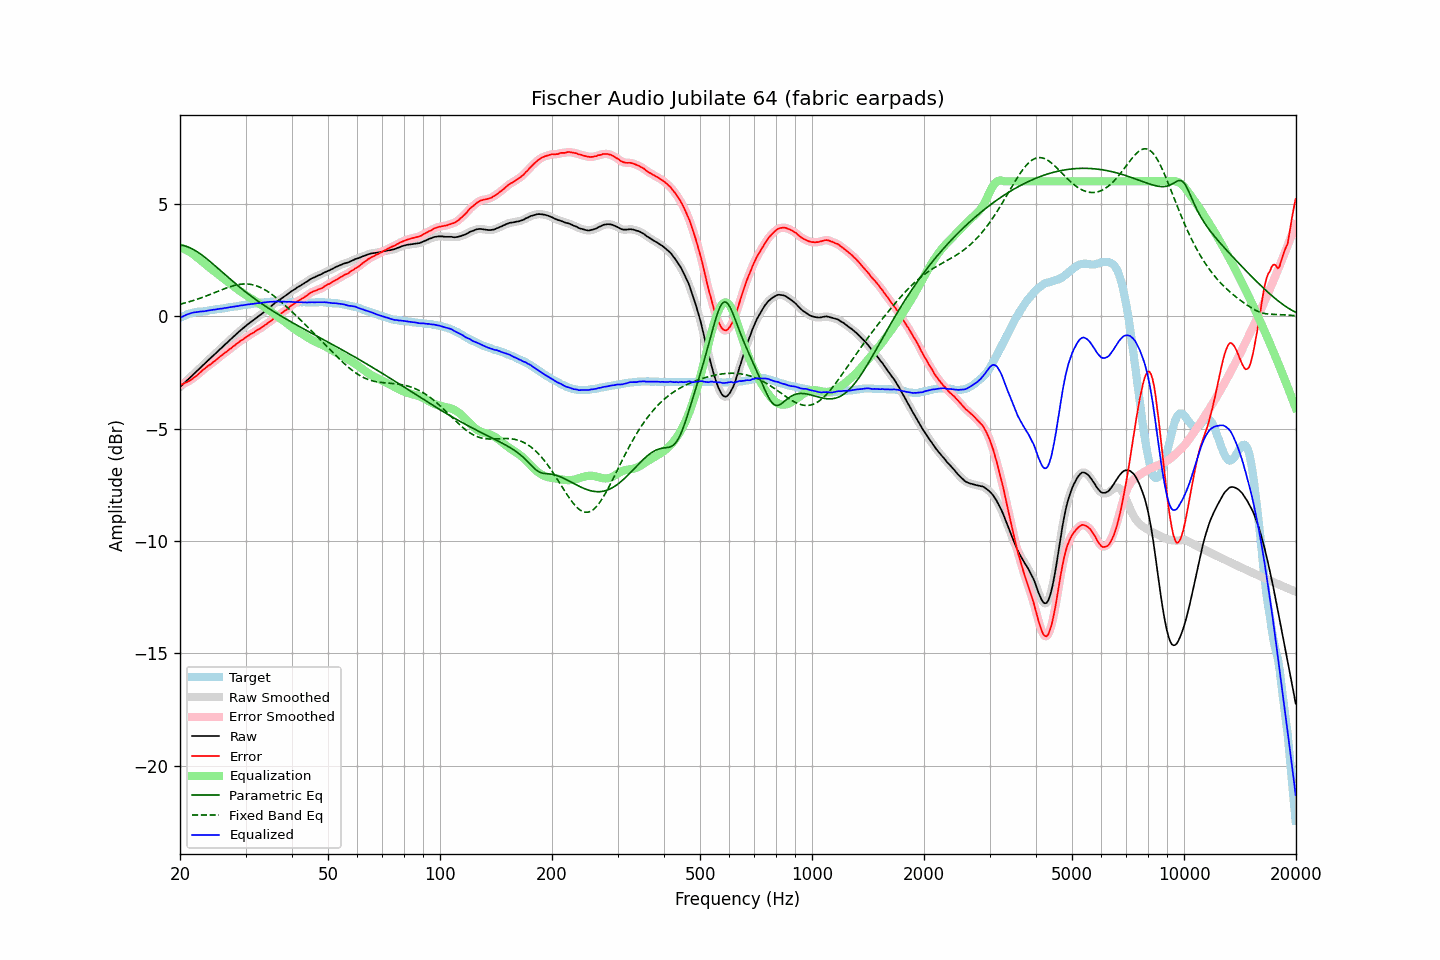

The data file committed next to this chart (first rows):
frequency, raw, error, smoothed, error_smoothed, equalization, parametric_eq, fixed_band_eq, equalized_raw, equalized_smoothed, target
20.00, -3.15, -3.07, -3.15, -3.07, 3.07, 3.17, 0.53, -0.08, -0.08, -0.08
20.20, -3.08, -3.04, -3.08, -3.04, 3.04, 3.16, 0.55, -0.04, -0.04, -0.04
20.40, -3.02, -3.02, -3.01, -3.01, 3.01, 3.15, 0.57, -0.01, -0.00, 0.00
20.61, -2.95, -2.97, -2.95, -2.97, 2.98, 3.13, 0.59, 0.03, 0.03, 0.02
20.81, -2.88, -2.94, -2.88, -2.94, 2.94, 3.11, 0.61, 0.07, 0.06, 0.06
21.02, -2.81, -2.91, -2.81, -2.90, 2.90, 3.08, 0.63, 0.10, 0.09, 0.10
21.23, -2.75, -2.87, -2.74, -2.86, 2.86, 3.05, 0.65, 0.11, 0.12, 0.12
21.44, -2.68, -2.82, -2.68, -2.82, 2.82, 3.02, 0.67, 0.14, 0.14, 0.14
21.66, -2.61, -2.77, -2.61, -2.77, 2.77, 2.98, 0.69, 0.16, 0.16, 0.16
21.87, -2.55, -2.72, -2.54, -2.72, 2.71, 2.94, 0.72, 0.17, 0.17, 0.17
22.09, -2.48, -2.67, -2.48, -2.66, 2.66, 2.90, 0.74, 0.18, 0.18, 0.19
22.31, -2.41, -2.60, -2.41, -2.60, 2.60, 2.85, 0.76, 0.19, 0.19, 0.20
22.54, -2.34, -2.54, -2.34, -2.54, 2.54, 2.81, 0.79, 0.20, 0.20, 0.20
22.76, -2.27, -2.47, -2.27, -2.47, 2.48, 2.76, 0.81, 0.21, 0.21, 0.21
22.99, -2.20, -2.40, -2.20, -2.41, 2.42, 2.70, 0.84, 0.22, 0.22, 0.21
23.22, -2.14, -2.35, -2.13, -2.35, 2.36, 2.65, 0.87, 0.22, 0.22, 0.22
23.45, -2.07, -2.29, -2.07, -2.29, 2.30, 2.59, 0.89, 0.23, 0.23, 0.23
23.69, -2.00, -2.23, -2.00, -2.24, 2.24, 2.54, 0.92, 0.24, 0.24, 0.24
23.92, -1.93, -2.18, -1.93, -2.19, 2.18, 2.48, 0.95, 0.26, 0.25, 0.26
24.16, -1.87, -2.14, -1.86, -2.13, 2.13, 2.42, 0.98, 0.26, 0.27, 0.28
24.40, -1.80, -2.08, -1.80, -2.08, 2.08, 2.35, 1.00, 0.28, 0.28, 0.29
24.65, -1.73, -2.01, -1.73, -2.02, 2.02, 2.29, 1.03, 0.29, 0.29, 0.28
24.89, -1.67, -1.97, -1.66, -1.96, 1.96, 2.23, 1.06, 0.30, 0.30, 0.30
25.14, -1.60, -1.91, -1.59, -1.91, 1.91, 2.17, 1.09, 0.31, 0.31, 0.31
25.39, -1.53, -1.85, -1.53, -1.85, 1.85, 2.10, 1.12, 0.33, 0.32, 0.32
25.65, -1.46, -1.79, -1.46, -1.79, 1.79, 2.04, 1.15, 0.34, 0.33, 0.33
25.91, -1.40, -1.74, -1.39, -1.73, 1.74, 1.98, 1.18, 0.34, 0.34, 0.34
26.16, -1.33, -1.68, -1.33, -1.68, 1.68, 1.91, 1.21, 0.36, 0.35, 0.35
26.43, -1.26, -1.62, -1.26, -1.63, 1.63, 1.85, 1.23, 0.37, 0.36, 0.36
26.69, -1.20, -1.58, -1.19, -1.57, 1.57, 1.79, 1.26, 0.37, 0.38, 0.38
26.96, -1.13, -1.52, -1.13, -1.52, 1.52, 1.72, 1.28, 0.39, 0.39, 0.39
27.23, -1.06, -1.46, -1.06, -1.46, 1.46, 1.66, 1.31, 0.40, 0.40, 0.40
27.50, -1.00, -1.42, -0.99, -1.41, 1.41, 1.60, 1.33, 0.41, 0.41, 0.42
27.77, -0.93, -1.34, -0.93, -1.35, 1.35, 1.54, 1.35, 0.42, 0.42, 0.42
28.05, -0.87, -1.30, -0.86, -1.30, 1.30, 1.48, 1.37, 0.43, 0.43, 0.44
28.33, -0.80, -1.23, -0.80, -1.24, 1.24, 1.42, 1.39, 0.45, 0.44, 0.44
28.62, -0.74, -1.19, -0.73, -1.19, 1.19, 1.36, 1.40, 0.45, 0.45, 0.45
28.90, -0.67, -1.13, -0.67, -1.13, 1.14, 1.30, 1.42, 0.47, 0.47, 0.46
29.19, -0.61, -1.08, -0.61, -1.09, 1.08, 1.24, 1.43, 0.48, 0.48, 0.47
29.48, -0.55, -1.04, -0.55, -1.04, 1.03, 1.18, 1.43, 0.49, 0.49, 0.49
29.78, -0.49, -0.99, -0.49, -0.99, 0.99, 1.13, 1.44, 0.50, 0.50, 0.50
30.08, -0.43, -0.94, -0.43, -0.94, 0.94, 1.07, 1.44, 0.51, 0.51, 0.51
30.38, -0.37, -0.89, -0.37, -0.89, 0.89, 1.01, 1.43, 0.52, 0.52, 0.52
30.68, -0.32, -0.85, -0.31, -0.84, 0.84, 0.96, 1.43, 0.53, 0.53, 0.53
30.99, -0.26, -0.79, -0.26, -0.80, 0.80, 0.91, 1.42, 0.54, 0.54, 0.54
31.30, -0.21, -0.75, -0.21, -0.76, 0.76, 0.85, 1.40, 0.55, 0.55, 0.55
31.61, -0.16, -0.72, -0.15, -0.71, 0.71, 0.80, 1.39, 0.55, 0.56, 0.56
31.93, -0.10, -0.66, -0.10, -0.67, 0.67, 0.75, 1.37, 0.57, 0.57, 0.56
32.24, -0.05, -0.62, -0.05, -0.62, 0.62, 0.70, 1.34, 0.58, 0.58, 0.57
32.57, 0.00, -0.58, 0.00, -0.58, 0.58, 0.65, 1.31, 0.58, 0.58, 0.58
32.89, 0.05, -0.55, 0.06, -0.54, 0.53, 0.60, 1.28, 0.59, 0.59, 0.60
33.22, 0.11, -0.48, 0.11, -0.49, 0.49, 0.55, 1.25, 0.60, 0.60, 0.60
33.55, 0.17, -0.44, 0.17, -0.44, 0.44, 0.50, 1.21, 0.61, 0.61, 0.62
33.89, 0.23, -0.38, 0.23, -0.39, 0.39, 0.45, 1.17, 0.62, 0.62, 0.61
34.23, 0.29, -0.34, 0.29, -0.33, 0.34, 0.40, 1.12, 0.63, 0.63, 0.63
34.57, 0.35, -0.28, 0.35, -0.28, 0.28, 0.36, 1.08, 0.64, 0.63, 0.63
34.92, 0.41, -0.23, 0.41, -0.23, 0.23, 0.31, 1.03, 0.64, 0.64, 0.64
35.27, 0.46, -0.18, 0.47, -0.17, 0.18, 0.27, 0.98, 0.64, 0.64, 0.65
35.62, 0.52, -0.12, 0.52, -0.12, 0.12, 0.22, 0.92, 0.65, 0.65, 0.65
35.97, 0.58, -0.06, 0.58, -0.07, 0.07, 0.18, 0.87, 0.66, 0.65, 0.64
... 635 more rows
